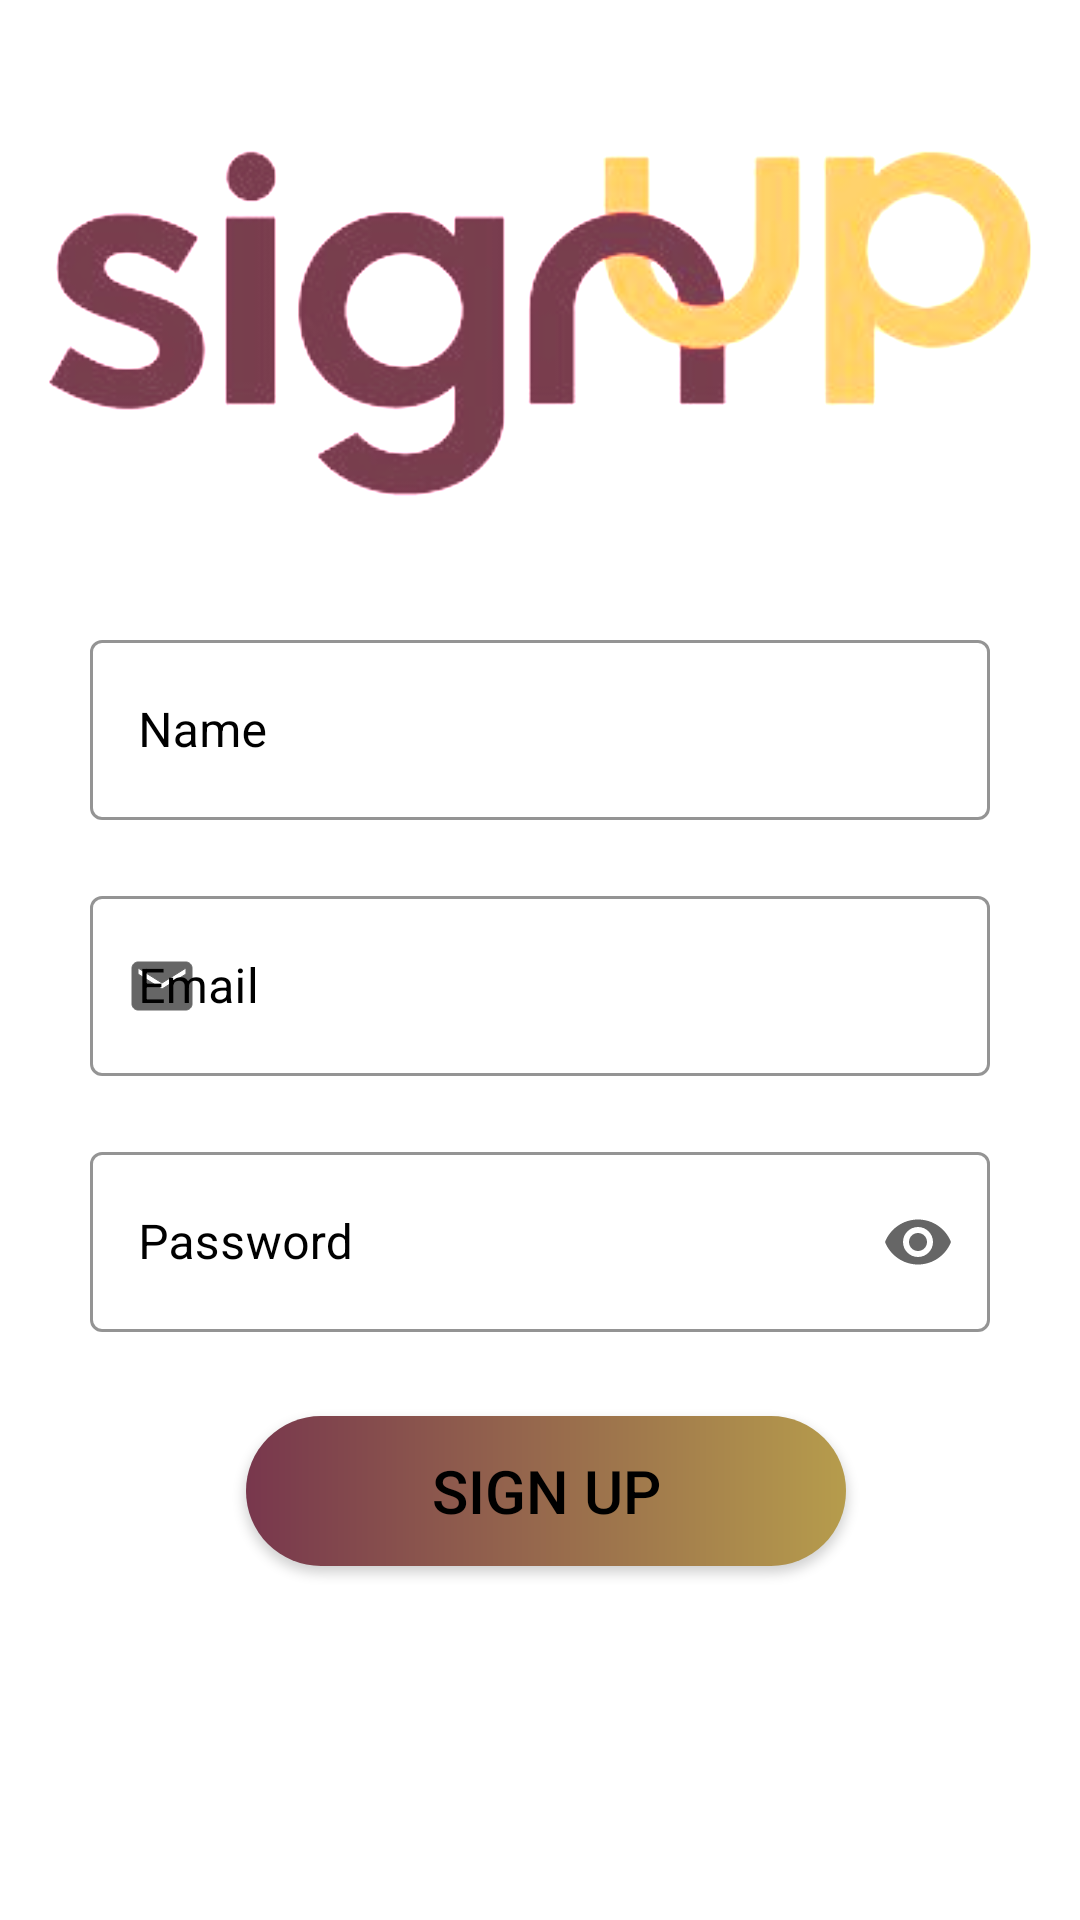

Android layout source for this screen:
<!-- AndroidManifest.xml: activity theme Theme.Sian -->
<!-- res/layout/activity_sign_up.xml -->
<?xml version="1.0" encoding="utf-8"?>
<androidx.constraintlayout.widget.ConstraintLayout xmlns:android="http://schemas.android.com/apk/res/android"
    xmlns:app="http://schemas.android.com/apk/res-auto"
    xmlns:tools="http://schemas.android.com/tools"
    android:layout_width="match_parent"
    android:layout_height="match_parent"
    android:layout_gravity="center"
    android:background="@color/white"
    tools:context=".SignUpActivity">

    <ImageView
        android:id="@+id/imageView2"
        android:layout_width="wrap_content"
        android:layout_height="160dp"
        android:layout_marginTop="28dp"
        android:tintMode="add"
        app:layout_constraintEnd_toEndOf="parent"
        app:layout_constraintHorizontal_bias="0.421"
        app:layout_constraintStart_toStartOf="parent"
        app:layout_constraintTop_toTopOf="parent"
        app:srcCompat="@drawable/signup"
        app:tint="@color/red" />


    <com.google.android.material.textfield.TextInputLayout
        android:id="@+id/textLayout1"
        style="@style/Widget.MaterialComponents.TextInputLayout.OutlinedBox"
        android:layout_width="300dp"
        android:layout_height="wrap_content"
        app:layout_constraintTop_toBottomOf="@+id/imageView2"
        android:layout_marginStart="50dp"
        android:layout_marginTop="20dp"
        android:layout_marginEnd="50dp"
        android:gravity="center"
        app:boxStrokeColor="@color/black"
        android:textColorHint="@color/black"
        app:hintTextColor="@color/black"
        app:layout_constraintEnd_toEndOf="parent"
        app:layout_constraintStart_toStartOf="parent"
        app:startIconDrawable="@drawable/ic_baseline_person_24">


        <com.google.android.material.textfield.TextInputEditText
            android:id="@+id/username"
            android:layout_width="match_parent"
            android:layout_height="60dp"
            android:hint="Name"
            android:textColorHint="@color/black"
            android:textColor="@color/black"
            android:inputType="textPersonName"
            android:textCursorDrawable="@null"/>
    </com.google.android.material.textfield.TextInputLayout>

    <com.google.android.material.textfield.TextInputLayout
        android:id="@+id/textInputLayout"
        style="@style/Widget.MaterialComponents.TextInputLayout.OutlinedBox"
        android:layout_width="300dp"
        android:layout_height="wrap_content"
        android:layout_marginStart="50dp"
        android:layout_marginTop="20dp"
        android:layout_marginEnd="50dp"
        android:gravity="center"
        app:boxStrokeColor="@color/black"
        android:textColorHint="@color/black"
        app:hintTextColor="@color/black"
        app:layout_constraintEnd_toEndOf="parent"
        app:layout_constraintStart_toStartOf="parent"
        app:layout_constraintTop_toBottomOf="@id/textLayout1"
        app:startIconDrawable="@drawable/ic_baseline_email_24">

        <com.google.android.material.textfield.TextInputEditText
            android:id="@+id/signUpText"
            android:layout_width="match_parent"
            android:layout_height="60dp"
            android:hint="Email"
            android:textColorHint="@color/black"
            android:textColor="@color/black"
            android:inputType="textEmailAddress"
            android:textCursorDrawable="@null"
            tools:visibility="@null" />
    </com.google.android.material.textfield.TextInputLayout>

    <com.google.android.material.textfield.TextInputLayout
        android:id="@+id/textInputLayout2"
        style="@style/Widget.MaterialComponents.TextInputLayout.OutlinedBox"
        android:layout_width="300dp"
        android:layout_height="wrap_content"
        android:layout_marginStart="50dp"
        android:layout_marginTop="20dp"
        android:layout_marginEnd="50dp"
        android:gravity="center"
        app:boxStrokeColor="@color/black"
        android:textColorHint="@color/black"
        app:hintTextColor="@color/black"
        app:endIconMode="password_toggle"
        app:layout_constraintEnd_toEndOf="parent"
        app:layout_constraintStart_toStartOf="parent"
        app:layout_constraintTop_toBottomOf="@+id/textInputLayout"
        app:startIconDrawable="@drawable/ic_baseline_lock_24"
        android:tint="@android:color/black">

        <com.google.android.material.textfield.TextInputEditText
            android:id="@+id/PasswordTextView"
            android:layout_width="match_parent"
            android:layout_height="60dp"
            android:hint="Password"
            android:inputType="textPassword"
            android:textColor="@color/black"
            android:textColorHint="@color/black"/>
    </com.google.android.material.textfield.TextInputLayout>

    <Button
        android:id="@+id/signUpButton"
        android:layout_width="200dp"
        android:layout_height="50dp"
        android:layout_marginStart="100dp"
        android:layout_marginTop="28dp"
        android:layout_marginEnd="100dp"
        android:background="@drawable/button_shape2"
        android:gravity="center"
        android:text="Sign Up"
        android:textAllCaps="true"
        android:textColor="@color/black"
        android:textSize="20sp"
        app:backgroundTint="@null"
        app:layout_constraintEnd_toEndOf="parent"
        app:layout_constraintHorizontal_bias="0.454"
        app:layout_constraintStart_toStartOf="parent"
        app:layout_constraintTop_toBottomOf="@+id/textInputLayout2" />

    <ProgressBar
        android:id="@+id/progressBarSignUP"
        style="?android:attr/progressBarStyle"
        android:layout_width="wrap_content"
        android:layout_height="wrap_content"
        android:visibility="invisible"
        app:layout_constraintBottom_toBottomOf="parent"
        app:layout_constraintEnd_toEndOf="parent"
        app:layout_constraintHorizontal_bias="0.5"
        app:layout_constraintStart_toStartOf="parent"
        app:layout_constraintTop_toBottomOf="@+id/signUpButton"
        app:layout_constraintVertical_bias="0.5" />

</androidx.constraintlayout.widget.ConstraintLayout>
<!-- resources referenced by this layout -->
<resources>
  <color name="black">#FF000000</color>
  <color name="red">#78374D</color>
  <color name="white">#FFFFFFFF</color>
  <!-- drawable button_shape2 (drawable) -->
  <?xml version="1.0" encoding="utf-8"?>
  <shape xmlns:android="http://schemas.android.com/apk/res/android"
      android:shape="rectangle">
      <gradient
          android:startColor="@color/red"
          android:endColor="@color/yellow"
          android:type="linear"/>
      <corners
          android:radius="50dp"/>
  </shape>
  <!-- drawable ic_baseline_email_24 (drawable) -->
  <vector android:height="24dp" android:tint="#000000"
      android:viewportHeight="24" android:viewportWidth="24"
      android:width="24dp" xmlns:android="http://schemas.android.com/apk/res/android">
      <path android:fillColor="@android:color/black" android:strokeColor="@color/black" android:pathData="M20,4L4,4c-1.1,0 -1.99,0.9 -1.99,2L2,18c0,1.1 0.9,2 2,2h16c1.1,0 2,-0.9 2,-2L22,6c0,-1.1 -0.9,-2 -2,-2zM20,8l-8,5 -8,-5L4,6l8,5 8,-5v2z"/>
  </vector>
  <!-- drawable signup: jpg bitmap (drawable-v24, 8849 bytes) -->
  <style name="Theme.Sian" parent="Theme.MaterialComponents.DayNight.DarkActionBar">
          
          <item name="colorPrimary">@color/red</item>
          <item name="colorPrimaryVariant">@color/red</item>
          <item name="colorOnPrimary">@color/white</item>
          
          <item name="colorSecondary">@color/teal_200</item>
          <item name="colorSecondaryVariant">@color/teal_700</item>
          <item name="colorOnSecondary">@color/black</item>
          
          <item name="android:statusBarColor" tools:targetApi="l">?attr/colorPrimaryVariant</item>
          
      </style>
  <color name="yellow">#B69C4C</color>
  <color name="teal_200">#FF03DAC5</color>
  <color name="teal_700">#FF018786</color>
</resources>
